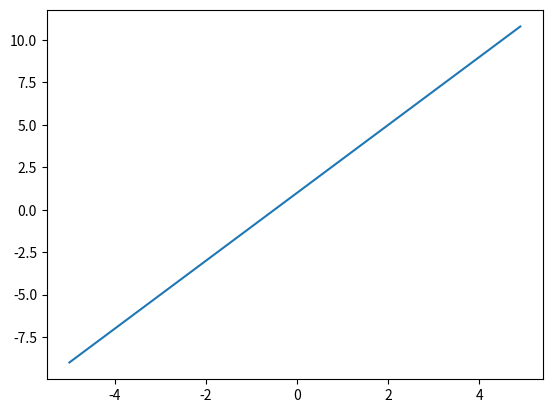

Write the Python code that produced this figure.
import matplotlib.pyplot as plt
import numpy as np


x = np.arange(-5,5,0.1)
y = 2*x+1
plt.plot(x,y)
plt.show()